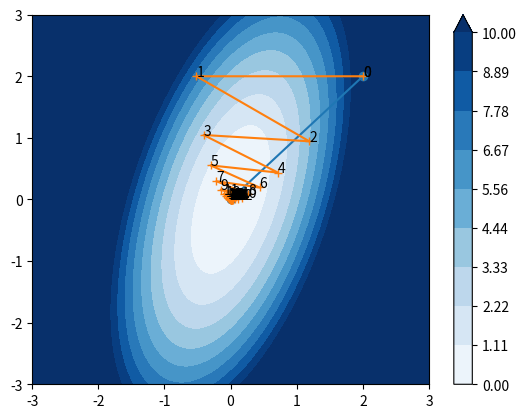

Generate this figure with matplotlib:
# Description: Newton's Method for Optimization with Backtracking and without Backtracking 

import numpy as np
import matplotlib.pyplot as plt

def f(x):
    return 4*x[0]**2 + x[1]**2 - 2*x[0]*x[1]

def grad_f(x):
    return np.array([8*x[0] - 2*x[1], 2*x[1] - 2*x[0]])

def hess_f(x):
    return np.array([[8, -2], [-2, 2]])


def backtracking_line_search(f, grad_f, x, dir_descent, alpha = 1, rho = 0.8, c = 1e-4):
    while f(x + alpha * dir_descent) > f(x) + c * alpha * np.dot(grad_f(x), dir_descent):
        alpha = rho * alpha
    return alpha

def steepest_descent(f, grad_f, x_0, alpha = 1, rho = 0.8, tol = 1e-6):
    x = x_0
    path = [x]
    while True:
        grad = grad_f(x)
        if np.linalg.norm(grad) < tol:
            break
        descent = -grad
        alpha = backtracking_line_search(f, grad_f, x, descent)
        x = x + alpha * descent
        path.append(x)
    return np.array(path)

def newton_method(f, grad_f, hess_f, x_0, with_backtracking=False, tol = 1e-6):
    x = x_0
    path = [x]
    while True:
        hess_inv = np.linalg.inv(hess_f(x))
        grad = grad_f(x)
        descent = hess_inv @ grad
        if np.linalg.norm(grad) < tol:
            break
        if with_backtracking:
            alpha = backtracking_line_search(f, grad_f, x, descent)
            x = x + alpha * descent
        else:
            x = x - descent
        path.append(x)
    return np.array(path)



# plot the contour of the function 
x = np.linspace(-3, 3, 100)
y = np.linspace(-3, 3, 100)
X, Y = np.meshgrid(x, y)
Z = f([X, Y])

# Run Newton's method to get the path
x_0 = np.array([2.0, 2.0])
path_newton = newton_method(f, grad_f, hess_f, x_0)
num_iter_newton = len(path_newton) - 1


# Now find the optimal point using first order method steepest descent method
path_sd = steepest_descent(f, grad_f, x_0)
num_iter_sd = len(path_sd) - 1
print(f'Number of iterations for Newton: {num_iter_newton}')
print(f'Number of iterations for Steepest Descent: {num_iter_sd}')

Z = f([X, Y])
cfp = plt.contourf(X, Y, Z, levels=np.linspace(0, 10, 10), cmap='Blues', extend='max', vmin=0, vmax=10)

# Visualize the path of descent and mark with number of iterations
plt.plot(path_newton[:, 0], path_newton[:, 1], 'o-')
for i, txt in enumerate(range(num_iter_newton + 1)):
    plt.annotate(txt, (path_newton[i, 0], path_newton[i, 1]))\
    
# Visulaize the path of steepest descent and mark with number of iterations
plt.plot(path_sd[:, 0], path_sd[:, 1], '+-')
for i, txt in enumerate(range(num_iter_sd + 1)):
    plt.annotate(txt, (path_sd[i, 0], path_sd[i, 1]))

# mark the initial guess and the final result in red and green respectively
plt.plot(path_newton[0, 0], path_newton[0, 1], 'red')
plt.plot(path_newton[-1, 0], path_newton[-1, 1], 'green')

# mark the final result in blue for steepest descent
plt.plot(path_sd[-1, 0], path_sd[-1, 1], 'blue')

# show the optimal point on the contour plot
plt.colorbar(cfp)
plt.clim(0, 10)
plt.savefig(f'f_contour_with_descent.png')
plt.close()
